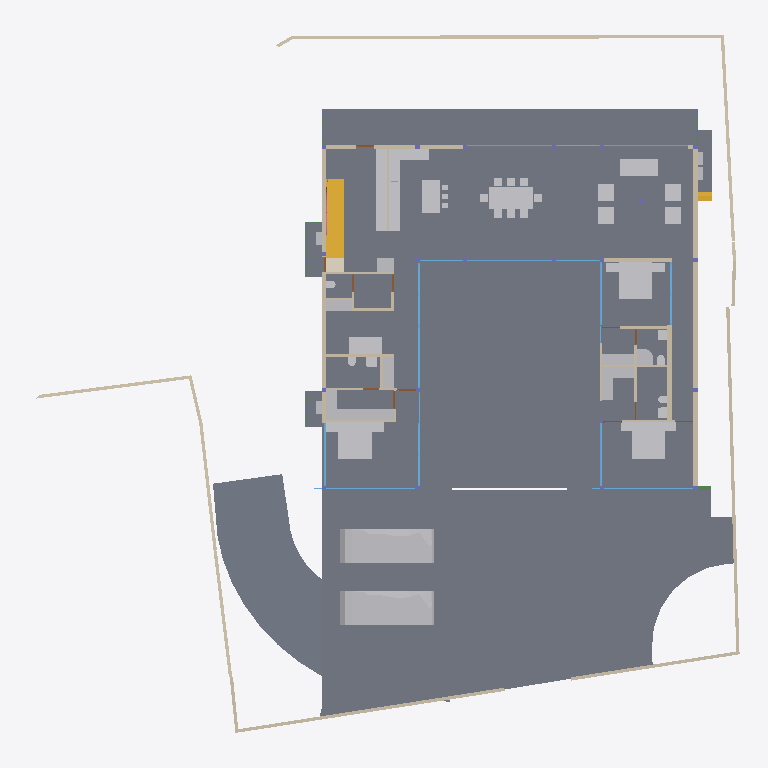
Plan cut of the same IFC building model at storey 'GROUND ' (level 0.00 m, cut at 1.40 m), seen from above with north up, elements coloured by IFC class: 48 other elements (light grey), 40 walls (beige), 19 windows (light blue), 17 slabs (grey), 7 doors (brown), 2 stair flights (yellow), 2 beams (green), 1 covering (cream), 1 railing (pink). Cut surfaces are drawn darker.
Extent 39.1 m × 38.4 m × 9.0 m (x, y, z). Storeys (5): CELLAR at -2.55 m; GROUND  at 0.00 m; GROUND FLOOR at 0.45 m; GF Lintel at 3.15 m; FIRST FLOOR at 3.65 m. Elements (550): 179 IfcColumn, 145 IfcBeam, 59 IfcWall, 39 IfcWindow, 26 IfcSlab, 24 IfcFurniture, 16 IfcDoor, 16 IfcSanitaryTerminal, 13 IfcFurnishingElement, 10 IfcCovering, 8 IfcUnitaryEquipment, 4 IfcVehicle.

HEADER;
FILE_DESCRIPTION(('ViewDefinition [CoordinationView]'),'2;1');
FILE_NAME('Manilal.ifc','2025-02-12T08:57:38+05:30',(),(),'IfcOpenShell 0.8.0','Bonsai 0.8.0','');
FILE_SCHEMA(('IFC4X3'));
ENDSEC;
DATA;
#1480=IFCPROJECT('2TuuvCHJz54PsFPcraEbH$',$,'My Project',$,$,$,$,(#3,#128),#1481);
#3305=IFCSITE('0lpfVeOW52QfroqLYyHNY2',$,'My Site',$,$,#26,$,$,$,$,$,$,$,$);
#22021=IFCSITE('3bEIgyqTrDuwi1cEDDCOva',$,'Site',$,$,#223414,#22354,$,$,$,$,$,$,$);
#3313=IFCBUILDING('0MzaWOaS178x5FMqOflU3C',$,'My Building',$,$,#25,$,$,$,$,$,$);
#2081=IFCBUILDINGSTOREY('09kFoqoxrCvB1_fcEsMZsQ',$,'GROUND FLOOR',$,$,#217,$,$,$,$);
#2986=IFCBUILDINGSTOREY('0zoFHJ9PnFW80M$mIVDQW3',$,'CELLAR',$,$,#14477,$,$,$,$);
#17145=IFCBUILDINGSTOREY('0MckaoTknA3edZMUNhTyAK',$,'FIRST FLOOR',$,$,#17254,$,$,$,$);
#20035=IFCBUILDINGSTOREY('3LpnsPikv4mRTBpfC3WQtx',$,'GROUND ',$,$,#20051,$,$,$,$);
#23582=IFCBUILDINGSTOREY('0DtUgpQ1b6nBmkLmvc_ehu',$,'GF Lintel',$,$,#23767,$,$,$,$);
#2047=IFCSLAB('0o4IYvr$r5a9xXip1qf77x',$,'Slab',$,$,#57250,#2052,$,$);
#20004=IFCSLAB('2GmqP$Wiz2HBtZ3_3kNDpG',$,'Slab',$,$,#20401,#20015,$,$);
#19980=IFCSLAB('0gBflP6QrCERrajZS4Jcb5',$,'Slab',$,$,#244961,#19995,$,$);
#29284=IFCSLAB('3iSMNRhjn6RxAf9MsQotHf',$,'Slab',$,$,#235074,#29295,$,$);
#58147=IFCVEHICLE('2iiwfLdIv6T90_RV$NVTaP',$,'Vehicle',$,$,#58943,#58160,$,$);
#363464=IFCVEHICLE('3niOYHlMXAmArMi6E7T5Sk',$,'Vehicle',$,$,#363562,#363477,$,$);
#363538=IFCSLAB('0rfp_Ohov2qeqT3_TxdHEi',$,'Slab',$,$,#363567,#363547,$,$);
#363504=IFCSLAB('0r6Ht4Hfz9hfKU4rzPm32Z',$,'Slab',$,$,#363537,#363513,$,$);
#7058=IFCFURNITURE('29pE85kkP97uASnGdXI9bH',$,'Furniture',$,$,#95312,#7090,$,$);
#229124=IFCWALL('3MfSYaOiTA4AjSKpPvRhyi',$,'Wall',$,$,#395482,#229135,$,$);
#51049=IFCSTAIRFLIGHT('0QDG9AXQX0PgjOZTZBSSJQ',$,'StairFlight',$,$,#330515,#51062,$,12,11,0.183333337306976,0.150000005960464,.STRAIGHT.);
#12030=IFCFURNITURE('3B8s7E7fjDlO_NqnYQjYof',$,'Furniture',$,$,#33408,#12043,$,$);
#11846=IFCFURNITURE('39rrc9a3PCpOjz$eiTdf$W',$,'Furniture',$,$,#243876,#11878,$,$);
#11957=IFCFURNITURE('2J33rbez11iRfVrYceM8DY',$,'Furniture',$,$,#305743,#11970,$,$);
#28561=IFCFURNISHINGELEMENT('2h8RQgk$j4rAz9D7Dsxu8o',$,'FurnishingElement',$,$,#82064,#28574,$);
#25887=IFCWALL('3DOK2PUDn3QwM2HLeZR6QD',$,'Wall',$,$,#229890,#25894,$,$);
#28507=IFCFURNISHINGELEMENT('2qQryOTgj219SMJ7P_uMmY',$,'FurnishingElement',$,$,#78241,#28539,$);
#363781=IFCSLAB('3akcNtqwn0Hexo08k_ypkq',$,'Slab',$,$,#388473,#363802,$,$);
#362573=IFCSLAB('1kNiYiJ25CpB2FM_apFwUL',$,'Slab',$,$,#363002,#362594,$,$);
#395961=IFCWALL('2oTy5UOG136OtM3IP_qiPs',$,'Wall',$,$,#396036,#395972,$,$);
#7098=IFCFURNITURE('3MXk8gWif1ohE$RfY6DOqq',$,'Furniture',$,$,#95307,#7130,$,$);
#44057=IFCWALL('1nWrLatmX5UucIWFwHwqn7',$,'Wall',$,$,#243466,#44077,$,$);
#244456=IFCFURNISHINGELEMENT('1V34mhiDv5wggbUM6jRsQC',$,'FurnishingElement',$,$,#244865,#244484,$);
#26337=IFCWALL('0dMaumaK11Re$pxoZyVSQ9',$,'Wall',$,$,#27501,#26348,$,$);
#229971=IFCWALL('2oOsi6buvCeB4sZT1ijFA2',$,'Wall',$,$,#230065,#229982,$,$);
#230171=IFCWALL('1HPS5ge59FQA3Ucv4$dmpm',$,'Wall',$,$,#230227,#230182,$,$);
#35319=IFCWALL('2ecVpX7frBE9HnXe73i5Ta',$,'Wall',$,$,#243891,#35339,$,$);
#27353=IFCWALL('2Y2Bm57Cb8Exxz7st0aRUc',$,'Wall',$,$,#214921,#27364,$,$);
#172760=IFCWALL('2sYuhccprBsBolIfSKHX1A',$,'Wall',$,$,#243901,#172780,$,$);
#372609=IFCSLAB('2EaTsox1TA598PptPSl07x',$,'Slab',$,$,#373867,#372630,$,$);
#1526=IFCWALL('1CCeDmF7D6CgViS7R2QfSU',$,'Wall',$,$,#384601,#1527,$,$);
#37612=IFCWALL('2oouJeu9XF0PkUjeEvxQOm',$,'Wall',$,$,#265996,#37632,$,$);
#19509=IFCFURNISHINGELEMENT('1wEKKIVzjDLeDjVjJGXiki',$,'FurnishingElement',$,$,#77663,#19541,$);
#27060=IFCWALL('10l$0x7lzBbBMMGF1qxI0s',$,'Wall',$,$,#27511,#27071,$,$);
#26619=IFCWALL('0FMxrmeoPF7x0oR7G9$aVh',$,'Wall',$,$,#27506,#26630,$,$);
#36042=IFCWALL('2FDZc$1Z57bgSDQnhsHhc1',$,'Wall',$,$,#380618,#36062,$,$);
#244216=IFCFURNISHINGELEMENT('00Az5HSvTD0P5GcMegosgj',$,'FurnishingElement',$,$,#312092,#244244,$);
#266876=IFCFURNISHINGELEMENT('1EaqRQINj92O5_luxyduwz',$,'FurnishingElement',$,$,#312097,#266904,$);
#267470=IFCFURNISHINGELEMENT('1ufA2ANE52JhTB4cHcvKQc',$,'FurnishingElement',$,$,#267555,#267498,$);
#244541=IFCFURNISHINGELEMENT('2JwwUQmCv2Ae2QjMfamPsc',$,'FurnishingElement',$,$,#265956,#244569,$);
#51086=IFCFURNISHINGELEMENT('3uoL8FwKT6Z8Ik__ag8r_T',$,'FurnishingElement',$,$,#77678,#51163,$);
#97245=IFCFURNITURE('12HNCs16rDfwTzmyXQzSEm',$,'Furniture',$,$,#97445,#97258,$,$);
#267570=IFCFURNISHINGELEMENT('0xsfNp7ez56h_anoL1l3n4',$,'FurnishingElement',$,$,#267655,#267598,$);
#130539=IFCWALL('1N0zesiAv8s9$ZcdzUGklQ',$,'Wall',$,$,#244896,#130559,$,$);
#7138=IFCFURNITURE('07u5w712j3mw4b0aBksq9x',$,'Furniture',$,$,#95297,#7170,$,$);
#7183=IFCFURNITURE('0I7Hp4EB58Eh801L1SZ2MY',$,'Furniture',$,$,#95287,#7196,$,$);
#7204=IFCFURNITURE('0w5hTHOp59R8PIefbPbOxu',$,'Furniture',$,$,#95302,#7217,$,$);
#7230=IFCFURNITURE('257RdHH05EBOcTJGwoEUlD',$,'Furniture',$,$,#95292,#7243,$,$);
#97271=IFCFURNITURE('264iryIv5DPeHKPV4n8Efc',$,'Furniture',$,$,#97450,#97284,$,$);
#7853=IFCWALL('27UD4TXAD7ihl0Wy7NK4TU',$,'Wall',$,$,#243076,#7873,$,$);
#361136=IFCCOVERING('0Tu9Og4_D5HBIGDp5mNipY',$,'Covering',$,$,#361331,#361147,$,$);
#243937=IFCFURNISHINGELEMENT('22ostW9dn5YRaUv0oF7Eif',$,'FurnishingElement',$,$,#312074,#243970,$);
#312328=IFCSANITARYTERMINAL('2ApYGb9E92GxsnAmMhtfWI',$,'SanitaryTerminal',$,$,#312397,#312360,$,$);
#46178=IFCELECTRICAPPLIANCE('1eEaYeX5DEbxuBNwn_MOC2',$,'ElectricAppliance','655L LG Double Door',$,#388463,#46210,$,$);
#1256=IFCWALL('3lCTnZM_XFn9QCb3frIzB4',$,'Wall',$,$,#267272,#1262,$,$);
#52721=IFCWALL('3HoUgi9751ffyJn8Tt97uA',$,'Wall',$,$,#266381,#52741,$,$);
#26770=IFCWALL('27WVA19Qv4efvQm6cWiqsn',$,'Wall',$,$,#229922,#26781,$,$);
#46025=IFCWALL('3_n5vNidv469mEa41_hn3r',$,'Wall',$,$,#77926,#46045,$,$);
#27098=IFCWALL('2qQNxnpy98iB6JMyhLi2FK',$,'Wall',$,$,#27516,#27109,$,$);
#26134=IFCWALL('3i_YpJFe9529T2L9L4$CKB',$,'Wall',$,$,#27496,#26145,$,$);
#46383=IFCELECTRICAPPLIANCE('2_D_HDgNP7hhO3sllSgE08',$,'ElectricAppliance.001',$,$,#77601,#46415,$,$);
#7785=IFCWALL('3alb8PmNnBWRaq9wE7XFnt',$,'Wall',$,$,#244425,#7805,$,$);
#1178=IFCWALL('3AfEJ0oVbCRebTpYg3hat2',$,'Wall',$,$,#264970,#1184,$,$);
#1112=IFCWALL('0ZJZVj_BPB0RhymVqZDjrB',$,'Wall',$,$,#382289,#1118,$,$);
#233258=IFCSLAB('2WAIJ5xUDCB8vhErrinr6d',$,'Slab',$,$,#396333,#233283,$,$);
#233291=IFCSLAB('3mCoSy7r190wdzvyYb56iW',$,'Slab',$,$,#396338,#233316,$,$);
#233324=IFCSLAB('2BlEnr04f3vANw00E8t1T3',$,'Slab',$,$,#396343,#233349,$,$);
#233357=IFCSLAB('06iRZLKKfCP8faLo55KHRz',$,'Slab',$,$,#396348,#233382,$,$);
#233390=IFCSLAB('2f2jkuEQ95deHHcp0LeZsL',$,'Slab',$,$,#396353,#233415,$,$);
#2037=IFCWALL('2UVtoYL$14dgND2FpfCTNX',$,'Wall',$,$,#312112,#2042,$,$);
#25622=IFCWINDOW('03HgKoXUP97huBY23s7FSC',$,'Window',$,$,#243921,#102990,$,2.79999995231628,3.45000004768372,$,.DOUBLE_PANEL_VERTICAL.,$);
#25457=IFCWINDOW('0wGf7PLdj6Se1mi8Sh7afr',$,'Window',$,$,#243926,#103753,$,2.79999995231628,3.45000004768372,$,$,$);
#42904=IFCWINDOW('0yG0aNsF5CdOTl1YRaiwT0',$,'Window',$,$,#266021,#109941,$,2.79999995231628,4.0,$,$,$);
#42784=IFCWINDOW('1X8uCygFf1TRSEXVdpbnd0',$,'Window',$,$,#266026,#110183,$,2.79999995231628,3.0,$,$,$);
#173453=IFCWINDOW('3TfmPwo9v7g8rl7yTI8PR0',$,'Window',$,$,#175526,#173471,$,2.79999995231628,3.45000004768372,$,$,$);
#362609=IFCSTAIRFLIGHT('2YQn9a$XPAR8PX6QXu0TXq',$,'StairFlight',$,$,#364910,#362641,$,16,15,0.206249997019768,0.25,.STRAIGHT.);
#183171=IFCWINDOW('2eK2SWY_H22e6Svf5gP6pA',$,'Window',$,$,#384583,#384539,$,1.79999995231628,3.45000004768372,$,$,$);
#45867=IFCWINDOW('2ITQQA3UX1gg8I8niCWSY4',$,'Window',$,$,#266016,#110146,$,2.79999995231628,4.5,$,$,$);
#1342=IFCWALL('1zYAwAgZ94A9q2Xf$lP7Cn',$,'Wall',$,$,#266006,#1343,$,$);
#12056=IFCFURNITURE('1Tx$doZ9b7ixhiQ_gbtQd4',$,'Furniture',$,$,#33413,#12069,$,$);
#12082=IFCFURNITURE('1ijuMDyij9H8QL3CN8GtC4',$,'Furniture',$,$,#33418,#12095,$,$);
#55311=IFCWALL('1sNrPq82f1qvmjg1j5M$n3',$,'Wall',$,$,#187866,#55331,$,$);
#11886=IFCFURNITURE('08t00vVFn2_PNEL0nmpi4V',$,'Furniture',$,$,#243881,#11918,$,$);
#11931=IFCFURNITURE('2JL5EreVn6NOEYfo807d0n',$,'Furniture',$,$,#243886,#11944,$,$);
#172953=IFCWALL('10Zee4wjDEAOWhtzJFWp8Q',$,'Wall',$,$,#265543,#172973,$,$);
#233175=IFCSLAB('0VBI372_j7QfV8K77ZXc2j',$,'Slab',$,$,#396328,#233196,$,$);
#233423=IFCSLAB('2iz_Ym1n1ESAR1rowyjd_I',$,'Slab',$,$,#396358,#233448,$,$);
#233456=IFCSLAB('3aaRRI8RTD_hmdhlW5RoWg',$,'Slab',$,$,#396363,#233481,$,$);
#1283=IFCWALL('3TMKTJOXP4kO7RGlBcguQ3',$,'Wall',$,$,#265003,#1289,$,$);
#12946=IFCSANITARYTERMINAL('237pQbKSj1tg5CbkfQmNl1',$,'SanitaryTerminal',$,$,#36973,#12959,$,$);
#93655=IFCWALL('3ehB$V3hTFvf8xZdTKhW01',$,'Wall',$,$,#244195,#93675,$,$);
#7689=IFCWALL('0dxWKeo9r0A8LiqkBJOP0c',$,'Wall',$,$,#243896,#7709,$,$);
#11978=IFCFURNITURE('2GNkki_F53svXIRizzljEt',$,'Furniture',$,$,#305733,#265156,$,$);
#265169=IFCFURNITURE('2hfsZI7BX1G95tXka9KQ4c',$,'Furniture',$,$,#305738,#265182,$,$);
#23385=IFCWINDOW('3liBQwp293KPogKKZ10Jtg',$,'Window',$,$,#265446,#43696,$,2.79999995231628,5.59999990463257,$,.SINGLE_PANEL.,$);
#265447=IFCWINDOW('11VC8UY6nBiuqgLWYbOviy',$,'Window',$,$,#266036,#265465,$,2.79999995231628,5.59999990463257,$,.SINGLE_PANEL.,$);
#62783=IFCSANITARYTERMINAL('1W6hE1Q9HFq9QjSPyMj_lH',$,'SanitaryTerminal',$,$,#173432,#62796,$,$);
#67609=IFCWALL('1b9bPzqb104AcHTtLpy63V',$,'Wall',$,$,#267456,#67629,$,$);
#12849=IFCSANITARYTERMINAL('1ztpUHwNv1MuVJRLc_toj6',$,'SanitaryTerminal',$,$,#173427,#12881,$,$);
#363755=IFCUNITARYEQUIPMENT('0JDCkdxmj3oxTz_uQQEVKT',$,'UnitaryEquipment',$,$,#363819,#363768,$,$);
#363825=IFCUNITARYEQUIPMENT('1l2_NE3CfAwPy$FvFCS4A5',$,'UnitaryEquipment',$,$,#381178,#363838,$,$);
#12769=IFCSANITARYTERMINAL('2vdxbHG$XBkAinHNSDuSLM',$,'SanitaryTerminal',$,$,#312392,#12801,$,$);
#12920=IFCSANITARYTERMINAL('0kpsmz29D8juUyM19Wtlly',$,'SanitaryTerminal',$,$,#36963,#12933,$,$);
#363956=IFCUNITARYEQUIPMENT('2jk8msV5n85QmwykNSoutP',$,'UnitaryEquipment',$,$,#364920,#363969,$,$);
#363982=IFCUNITARYEQUIPMENT('2IoLUD56D97gPVX_sl2ctQ',$,'UnitaryEquipment',$,$,#364925,#363995,$,$);
#12998=IFCSANITARYTERMINAL('1pCYUjjaX5yvTggnnvT9WB',$,'SanitaryTerminal',$,$,#267881,#13011,$,$);
#395885=IFCWALL('0SzsKfT0jBuBF18kzhhOm3',$,'Wall',$,$,#395960,#395896,$,$);
#28808=IFCWALL('3m8X89_nHEBQ3A$cO0dW30',$,'Wall',$,$,#312049,#28828,$,$);
#62762=IFCSANITARYTERMINAL('2DTr6V3Ov5BOyCO61nsVCy',$,'SanitaryTerminal',$,$,#173422,#62775,$,$);
#28303=IFCWALL('27XUrfdFf8NB4WaAp9CQAl',$,'Wall',$,$,#235124,#28314,$,$);
#57309=IFCBEAM('3xcDMG0aj9Xgc56BcdooE6',$,'Beam',$,$,#243525,#57320,$,$);
#80186=IFCWALL('3kDpYh0M9DMQCp3tr5pnbc',$,'Wall',$,$,#267235,#80206,$,$);
#356705=IFCRAILING('2gJE29kGX0ZhuoyILLqHr1',$,'Railing',$,'WALL_MOUNTED_HANDRAIL',#357253,#356737,$,.USERDEFINED.);
#92043=IFCWALL('26W5zP1XL16gp3Jaiy1mDL',$,'Wall',$,$,#266735,#92063,$,$);
#150204=IFCWINDOW('2rSMA4AuH6FeN4rb0KSroB',$,'Window',$,$,#244976,#150354,$,2.79999995231628,2.40050005912781,$,.SINGLE_PANEL.,$);
#176076=IFCWINDOW('2ZtwOiAmvEueKbdoo64HrK',$,'Window',$,$,#267144,#176089,$,2.79999995231628,2.40050005912781,$,.SINGLE_PANEL.,$);
#149274=IFCWINDOW('30_aGhIs59sBUX7Za7xGJZ',$,'Window.022',$,$,#244986,#149292,$,2.79999995231628,2.32599997520447,$,.DOUBLE_PANEL_VERTICAL.,$);
#150381=IFCWINDOW('0RDdtohGb3wPXN7Q65V5l1',$,'Window',$,$,#244981,#150394,$,2.79999995231628,2.40050005912781,$,.SINGLE_PANEL.,$);
#175745=IFCWINDOW('3z5JKHZ41FdxrSJllwuMgx',$,'Window',$,$,#267154,#175763,$,2.79999995231628,4.82399988174438,$,.TRIPLE_PANEL_VERTICAL.,$);
#41613=IFCWINDOW('3V21HLULz4rhhoikKYxwTW',$,'Window.022',$,$,#244991,#148935,$,2.79999995231628,2.32599997520447,$,.DOUBLE_PANEL_VERTICAL.,$);
#130039=IFCWINDOW('2d4nEuDYnCKAVj7s5RlWM7',$,'Window',$,$,#267149,#175723,$,2.79999995231628,4.82399988174438,$,.TRIPLE_PANEL_VERTICAL.,$);
#175844=IFCWINDOW('3FEUGUF8n8vfgPx6dMRP2G',$,'Window',$,$,#267159,#175862,$,2.79999995231628,4.82399988174438,$,.TRIPLE_PANEL_VERTICAL.,$);
#175889=IFCWINDOW('3QDjposrH1gvpn64wXKX9b',$,'Window',$,$,#267164,#175907,$,2.79999995231628,4.82399988174438,$,.TRIPLE_PANEL_VERTICAL.,$);
#367103=IFCBEAM('14TbmUcj9DRf2HsvYFSdxG',$,'Beam',$,$,#388728,#367114,$,$);
#46798=IFCSANITARYTERMINAL('2GXUvxEaXCWPRwV2Ul$xoQ',$,'SanitaryTerminal',$,$,#77698,#46830,$,$);
#55626=IFCWALL('2M7j5Ecbb0FxD1NCjCSrSn',$,'Wall',$,$,#187838,#55646,$,$);
#13063=IFCDOOR('0zdLHzGyzB9xc26dwbo5Rk',$,'Door',$,$,#265023,#33226,$,2.09999990463257,1.0,$,$,$);
#62644=IFCDOOR('3SI9hJAXHEiPx9UkAJytVq',$,'Door',$,$,#244850,#62675,$,2.09999990463257,1.0,$,$,$);
#67076=IFCDOOR('3tEFG6Om12k9izFOR1Pomu',$,'Door',$,$,#188223,#82092,$,2.09999990463257,1.0,$,$,$);
#93153=IFCDOOR('06ge_TnPfF$uRFBA_bihvC',$,'Door',$,$,#267189,#93166,$,2.09999990463257,1.0,$,$,$);
#28649=IFCDOOR('2d$ZxQumn8_uDNm0m9BynD',$,'Door',$,$,#326767,#322704,$,2.09999990463257,1.0,$,.SINGLE_SWING_RIGHT.,$);
#161083=IFCWINDOW('2k5$amL6T5n9LIViJ99Afa',$,'Window',$,$,#266031,#161115,$,2.79999995231628,1.7150000333786,$,.SINGLE_PANEL.,$);
#9266=IFCDOOR('1fHcRD3tPBXx_I1OGpIv8g',$,'Door',$,$,#395415,#9298,$,2.09999990463257,0.899999976158142,$,$,$);
#9420=IFCDOOR('1jFLLXAPn74Oh3txGE4u0f',$,'Door',$,$,#267437,#33256,$,2.09999990463257,0.899999976158142,$,$,$);
#52485=IFCFURNITURE('0guZkadiz0OwyOeGSZLfhz',$,'Furniture',$,$,#77683,#52517,$,$);
#52556=IFCFURNITURE('2WZ1GXNmbA$Pg9ltCxwhMt',$,'Furniture',$,$,#77693,#52569,$,$);
#52530=IFCFURNITURE('2qERYFVbjE8heXT0hbYYbq',$,'Furniture',$,$,#77688,#52543,$,$);
ENDSEC;
